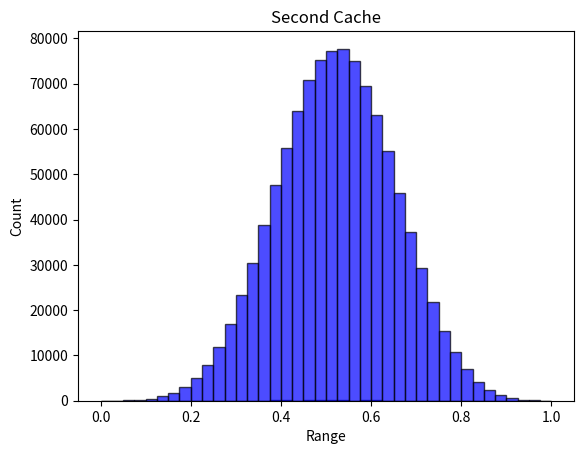

Reproduce this figure in Python.
# -*- coding: utf-8 -*-
# @Time     : 12/14/2021 19:59
# [redacted]
# @FileName: Agent.py
# @Software  : PyCharm
# Observing PEP 8 coding style
from collections import defaultdict
from scipy.stats import rankdata
from itertools import product
import numpy as np


class Landscape:
    def __init__(self, N: int, K: int, state_num=4, norm="MaxMin", alpha=0.5):
        """
        :param N:
        :param K:
        :param state_num:
        :param norm: normalization methods
        :param alpha: the interval of refined space with respect to the binary shallow space
        """
        self.N = N
        self.K = K
        self.state_num = state_num
        self.IM, self.dependency_map = np.eye(self.N), [[]]*self.N  # [[]] & {int:[]}
        self.alpha = alpha
        self.FC_1 = None
        self.FC_2 = None
        self.seed = None
        self.local_optima = {}
        self.first_cache = {}  # state string to overall fitness: state_num ^ N: [1]
        self.second_cache = {}
        self.max_normalizer_1 = 1
        self.min_normalizer_1 = 0
        self.max_normalizer_2 = 1
        self.min_normalizer_2 = 0
        self.norm = norm
        self.fitness_to_rank_dict = None  # using the rank information to measure the potential performance of GST
        self.initialize()  # Initialization and Normalization

    def create_IM(self):
        self.K = self.K
        if self.K == 0:
            self.IM = np.eye(self.N)
        elif self.K >= (self.N - 1):
            self.K = self.N - 1
            self.IM = np.ones((self.N, self.N))
        else:
            # each row has a fixed number of dependency (i.e., K)
            for i in range(self.N):
                probs = [1 / (self.N - 1)] * i + [0] + [1 / (self.N - 1)] * (self.N - 1 - i)
                ids = np.random.choice(self.N, self.K, p=probs, replace=False)
                for index in ids:
                    self.IM[i][index] = 1
        for i in range(self.N):
            temp = []
            for j in range(self.N):
                if (i != j) & (self.IM[i][j] == 1):
                    temp.append(j)
            self.dependency_map[i] = temp

    def create_first_fitness_configuration(self):
        FC_1 = defaultdict(dict)
        for row in range(self.N):
            k = int(sum(self.IM[row]))  # typically k = K+1; for A, B combinations
            for column in range(pow(self.state_num // 2, k)):
                FC_1[row][column] = np.random.uniform(0, 1)
        self.FC_1 = FC_1

    def create_second_fitness_configuration(self):
        FC_2 = defaultdict(dict)
        translation_table = str.maketrans('01', 'AB')
        for row in range(self.N):
            k = int(sum(self.IM[row]))  # typically k = K+1; for 0123 combinations
            for index, value in enumerate(self.FC_1[row]):
                binary_value = bin(index)[2:].zfill(k)  # 0 -> "AAA"; 1-> "AAB"
                binary_value = binary_value.translate(translation_table)
                quaternary_value_list = self.cog_state_alternatives(cog_state=list(binary_value))
                for quaternary_value in quaternary_value_list:
                    quaternary_index = int("".join(quaternary_value), 4)
                    FC_2[row][quaternary_index] = np.random.uniform(value - self.alpha, value + self.alpha)
        self.FC_2 = FC_2

    def calculate_first_fitness(self, state: list) -> float:
        result = []
        state = "".join(state)
        translation_table = str.maketrans('AB', '01')
        converted_string = state.translate(translation_table)
        for i in range(self.N):
            dependency = self.dependency_map[i]
            bin_index = "".join([converted_string[j] for j in dependency])
            bin_index = converted_string[i] + bin_index
            index = int(bin_index, 2)
            result.append(self.FC_1[i][index])
        return sum(result) / len(result)

    def calculate_second_fitness(self, state: list) -> float:
        result = []
        state = "".join(state)
        for i in range(self.N):
            dependency = self.dependency_map[i]
            bin_index = "".join([state[j] for j in dependency])
            bin_index = state[i] + bin_index
            index = int(bin_index, self.state_num)
            result.append(self.FC_2[i][index])
        return sum(result) / len(result)

    def store_first_cache(self):
        all_states = [state for state in product(["A", "B"], repeat=self.N)]
        for state in all_states:
            bits = "".join([str(i) for i in state])
            self.first_cache[bits] = self.calculate_first_fitness(state)

    def store_second_cache(self):
        all_states = [state for state in product(["0", "1", "2", "3"], repeat=self.N)]
        for state in all_states:
            bits = "".join(state)
            self.second_cache[bits] = self.calculate_second_fitness(state)

    def initialize(self):
        self.create_IM()
        self.create_first_fitness_configuration()
        self.create_second_fitness_configuration()
        # self.create_skewed_fitness_configuration()
        self.store_first_cache()
        self.store_second_cache()
        self.max_normalizer_1 = max(self.first_cache.values())
        self.min_normalizer_1 = min(self.first_cache.values())
        self.max_normalizer_2 = max(self.second_cache.values())
        self.min_normalizer_2 = min(self.second_cache.values())
        # normalization
        if self.norm == "MaxMin":
            for k in self.first_cache.keys():
                self.first_cache[k] = (self.first_cache[k] - self.min_normalizer_1) / (self.max_normalizer_1 - self.min_normalizer_1)
            for k in self.second_cache.keys():
                self.second_cache[k] = (self.second_cache[k] - self.min_normalizer_2) / (self.max_normalizer_2 - self.min_normalizer_2)
        # elif self.norm == "Max":
        #     for k in self.first_cache.keys():
        #         self.first_cache[k] = self.first_cache[k] / self.max_normalizer
        # elif self.norm == "RangeScaling":
        #     # Single center, inspired by March's model
        #     seed = np.random.choice(range(self.state_num), self.N).tolist()
        #     seed = [str(i) for i in seed]
        #     self.seed = seed
        #     high_area, low_area = {}, {}
        #     for key in self.cache.keys():
        #         if key > "200000000":
        #             high_area[key] = 1
        #         else:
        #             low_area[key] = 1
        #     high_area_fitness_list = [self.cache[key] for key in high_area.keys()]
        #     min_fitness_high = min(high_area_fitness_list)
        #     max_fitness_high = max(high_area_fitness_list)
        #     high_top, high_bottom = 1.0, 0.5
        #     low_area_fitness_list = [self.cache[key] for key in low_area.keys()]
        #     min_fitness_low = min(low_area_fitness_list)
        #     max_fitness_low = max(low_area_fitness_list)
        #     low_top, low_bottom = 0.5, 0
        #     for key in self.cache.keys():
        #         if key in high_area.keys():
        #             self.cache[key] = (self.cache[key] - min_fitness_high) * (high_top - high_bottom) / \
        #                               (max_fitness_high - min_fitness_high) + high_bottom
        #         else:
        #             self.cache[key] = (self.cache[key] - min_fitness_low) * (low_top - low_bottom) / \
        #                               (max_fitness_low - min_fitness_low) + low_bottom
        #
        # elif self.norm == "ClusterRangeScaling":
        #     cluster_0, cluster_1, cluster_2, cluster_3 = {}, {}, {}, {}
        #     for key in self.cache.keys():
        #         number_counts = {"0": 0, "1": 0, "2": 0, "3": 0}
        #         for char in key:
        #             if char in number_counts:
        #                 number_counts[char] += 1
        #         max_count = max(number_counts.values())
        #         most_frequent_numbers = [number for number, count in number_counts.items() if count == max_count]
        #         most_frequent_numbers = most_frequent_numbers[0]
        #         if most_frequent_numbers == "0":
        #             cluster_0[key] = True
        #         elif most_frequent_numbers == "1":
        #             cluster_1[key] = True
        #         elif most_frequent_numbers == "2":
        #             cluster_2[key] = True
        #         else:
        #             cluster_3[key] = True
        #     fitness_list_0 = [self.cache[key] for key in cluster_0.keys()]
        #     fitness_list_1 = [self.cache[key] for key in cluster_1.keys()]
        #     fitness_list_2 = [self.cache[key] for key in cluster_2.keys()]
        #     fitness_list_3 = [self.cache[key] for key in cluster_3.keys()]
        #     # max_0, min_0 = max(fitness_list_0), min(fitness_list_0)
        #     # max_1, min_1 = max(fitness_list_1), min(fitness_list_1)
        #     # max_2, min_2 = max(fitness_list_2), min(fitness_list_2)
        #     # max_3, min_3 = max(fitness_list_3), min(fitness_list_3)
        #
        #     # Only two clusters: low and high type
        #     max_low, min_low = max(fitness_list_0 + fitness_list_1), min(fitness_list_0 + fitness_list_1)
        #     max_high, min_high = max(fitness_list_2 + fitness_list_3), min(fitness_list_2 + fitness_list_3)
        #     for key in self.cache.keys():
        #         if (key in cluster_0) or (key in cluster_1):
        #             self.cache[key] = (self.cache[key] - min_low) * 0.5 / \
        #                               (max_low - min_low)
        #         else:
        #             self.cache[key] = (self.cache[key] - min_high) * 0.5 / \
        #                               (max_high - min_high) + 0.50

    def query_first_fitness(self, state: list) -> float:
        return self.first_cache["".join(state)]

    def query_second_fitness(self, state: list) -> float:
        return self.second_cache["".join(state)]

    # def query_cog_fitness(self, cog_state: list, state: list) -> float:
    #     cog_fitness = 0
    #     for row, cog_bit in enumerate(cog_state):
    #         dependency = self.dependency_map[row]
    #         bin_index = "".join([str(state[j]) for j in dependency])
    #         if cog_bit == "A":
    #             bin_index_1 = "0" + bin_index
    #             index_1 = int(bin_index_1, self.state_num)
    #             bin_index_2 = "1" + bin_index
    #             index_2 = int(bin_index_2, self.state_num)
    #             c_i = (self.FC[row][index_1] + self.FC[row][index_2]) / 2
    #         elif cog_bit == "B":
    #             bin_index_1 = "2" + bin_index
    #             index_1 = int(bin_index_1, self.state_num)
    #             bin_index_2 = "3" + bin_index
    #             index_2 = int(bin_index_2, self.state_num)
    #             c_i = (self.FC[row][index_1] + self.FC[row][index_2]) / 2
    #         elif cog_bit == "*":
    #             bin_index_0 = "0" + bin_index
    #             index_0 = int(bin_index_0, self.state_num)
    #             bin_index_1 = "1" + bin_index
    #             index_1 = int(bin_index_1, self.state_num)
    #             bin_index_2 = "2" + bin_index
    #             index_2 = int(bin_index_2, self.state_num)
    #             bin_index_3 = "3" + bin_index
    #             index_3 = int(bin_index_3, self.state_num)
    #             c_i = (self.FC[row][index_0] + self.FC[row][index_1] +
    #                    self.FC[row][index_2] + self.FC[row][index_3]) / 4
    #         else:
    #             bin_index = cog_bit + bin_index
    #             index = int(bin_index, self.state_num)
    #             c_i = self.FC[row][index]
    #         cog_fitness += c_i
    #     return cog_fitness / self.N

    # def query_partial_fitness(self, cog_state: list, state: list, expertise_domain: list) -> float:
    #     cog_fitness = 0
    #     for row, cog_bit in enumerate(cog_state):
    #         if row not in expertise_domain:
    #             continue
    #         dependency = self.dependency_map[row]
    #         bin_index = "".join([str(state[j]) for j in dependency])
    #         if cog_bit == "A":
    #             bin_index_1 = "0" + bin_index
    #             index_1 = int(bin_index_1, self.state_num)
    #             bin_index_2 = "1" + bin_index
    #             index_2 = int(bin_index_2, self.state_num)
    #             c_i = (self.FC[row][index_1] + self.FC[row][index_2]) / 2
    #         elif cog_bit == "B":
    #             bin_index_1 = "2" + bin_index
    #             index_1 = int(bin_index_1, self.state_num)
    #             bin_index_2 = "3" + bin_index
    #             index_2 = int(bin_index_2, self.state_num)
    #             c_i = (self.FC[row][index_1] + self.FC[row][index_2]) / 2
    #         elif cog_bit == "*":
    #             bin_index_0 = "0" + bin_index
    #             index_0 = int(bin_index_0, self.state_num)
    #             bin_index_1 = "1" + bin_index
    #             index_1 = int(bin_index_1, self.state_num)
    #             bin_index_2 = "2" + bin_index
    #             index_2 = int(bin_index_2, self.state_num)
    #             bin_index_3 = "3" + bin_index
    #             index_3 = int(bin_index_3, self.state_num)
    #             c_i = (self.FC[row][index_0] + self.FC[row][index_1] +
    #                    self.FC[row][index_2] + self.FC[row][index_3]) / 4
    #         else:
    #             bin_index = cog_bit + bin_index
    #             index = int(bin_index, self.state_num)
    #             c_i = self.FC[row][index]
    #         cog_fitness += c_i
    #     return cog_fitness / len(expertise_domain)


    @staticmethod
    def cog_state_alternatives(cog_state: list) -> list:
        alternative_pool = []
        for bit in cog_state:
            if bit in ["0", "1", "2", "3"]:
                alternative_pool.append(bit)
            elif bit == "A":
                alternative_pool.append(["0", "1"])
            elif bit == "B":
                alternative_pool.append(["2", "3"])
            elif bit == "*":
                alternative_pool.append(["0", "1", "2", "3"])
            else:
                raise ValueError("Unsupported bit value: ", bit)
        return [i for i in product(*alternative_pool)]

    # def create_fitness_rank(self):
    #     fitness_cache = list(self.cache.values())
    #     ranks = rankdata(fitness_cache)
    #     ranks = [int(each) for each in ranks]
    #     rank_dict = {key: rank for key, rank in zip(self.cache.keys(), ranks)}
    #     return rank_dict

    def count_local_optima(self):
        counter = 0
        for key, value in self.first_cache.items():
            neighbor_list = self.get_neighbor_list(key=key)
            is_local_optima = True
            for neighbor in neighbor_list:
                if self.query_first_fitness(state=list(neighbor)) > value:
                    is_local_optima = False
                    break
            if is_local_optima:
                counter += 1
                self.local_optima[key] = value
        return counter

    # def calculate_avg_fitness_distance(self):
    #     total_distance = 0
    #     total_neighbors = 0
    #     for key in self.first_cache.keys():
    #         neighbors = self.get_neighbor_list(key)
    #         total_distance += sum(abs(self.first_cache[key] - self.first_cache[neighbor]) for neighbor in neighbors)
    #         total_neighbors += len(neighbors)
    #     avg_fitness_distance = total_distance / total_neighbors
    #     return avg_fitness_distance

    # def get_neighbor_list(self, key: str) -> list:
    #     """
    #     This is also for the Coarse Landscape
    #     :param key: string from the coarse landscape cache dict, e.g., "0011"
    #     :return:list of the neighbor state, e.g., [["0", "0", "1", "2"], ["0", "0", "1", "3"]]
    #     """
    #     neighbor_states = []
    #     for i, char in enumerate(key):
    #         neighbors = []
    #         for neighbor in range(4):
    #             if neighbor != int(char):
    #                 new_state = key[:i] + str(neighbor) + key[i + 1:]
    #                 neighbors.append(new_state)
    #         neighbor_states.extend(neighbors)
    #     return neighbor_states

    @staticmethod
    def get_hamming_distance(state_1: list, state_2: list) -> int:
        distance = 0
        for a, b in zip(state_1, state_2):
            if a != b:
                distance += 1
        return distance

    def describe(self):
        print("LandScape shape of N={0}, K={1}".format(self.N, self.K))
        print("Influential Matrix: \n", self.IM)
        print("Influential Dependency Map: ", self.dependency_map)
        print("Cache Samples:")
        for key, value in self.first_cache.items():
            print(key, value)
            break
        for key, value in self.second_cache.items():
            print(key, value)
            break
        # for seed_state in self.seed_state_list:
        #     print(seed_state, self.query_fitness(state=seed_state))
        #     for i in range(self.N):
        #         dependency = self.dependency_map[i]
        #         bin_index = "".join([str(seed_state[j]) for j in dependency])
        #         bin_index = str(seed_state[i]) + bin_index
        #         index = int(bin_index, self.state_num)
        #         print("Component: ", self.FC[i][index])
        #     break
        # neighbors = [['0', '3', '3', '3', '3', '3', '3', '3', '3'], ['1', '3', '3', '3', '3', '3', '3', '3', '3'],
        #              ['2', '3', '3', '3', '3', '3', '3', '3', '3'], ['3', '0', '0', '3', '3', '3', '3', '3', '3']]
        # for neighbor_state in neighbors:
        #     print(neighbor_state, self.query_fitness(state=neighbor_state))


if __name__ == '__main__':
    # Test Example
    N = 10
    K = 0
    state_num = 4
    np.random.seed(1000)
    landscape = Landscape(N=N, K=K, state_num=state_num, norm="MaxMin")
    landscape.describe()

    # landscape.create_fitness_rank()
    # landscape.count_local_optima()
    # ave_distance = landscape.calculate_avg_fitness_distance()
    # ave_distance = round(ave_distance, 4)
    # print(landscape.local_optima)
    # print("Number of Local Optima: ", len(landscape.local_optima.keys()))
    # print("Average Distance: ", ave_distance)

    import matplotlib.pyplot as plt
    # plt.hist(landscape.local_optima.values(), bins=40, facecolor="blue", edgecolor="black", alpha=0.7)
    # plt.xlabel("Range")
    # plt.ylabel("Count")
    # plt.title("Local Optima N={0}, K={1}, local optima={2}, ave_distance={3}".format(
    #     N, K, len(landscape.local_optima.keys()), ave_distance))
    # plt.savefig("Local Optima N={0}, K={1}, local optima={2}, ave_distance={3}.png".format(
    #     N, K, len(landscape.local_optima.keys()), ave_distance))
    # plt.show()
    # plt.clf()

    plt.hist(landscape.first_cache.values(), bins=40, facecolor="blue", edgecolor="black", alpha=0.7)
    # plt.title("Landscape N={0}, K={1}, local optima={2}, ave_distance={3}".format(
    #     N, K, len(landscape.local_optima.keys()), ave_distance))
    plt.title("First Cache")
    plt.xlabel("Range")
    plt.ylabel("Count")
    # plt.savefig("Landscape N={0}, K={1}, local optima={2}, ave_distance={3}.png".format(
    #     N, K, len(landscape.local_optima.keys()), ave_distance))
    plt.show()

    plt.hist(landscape.second_cache.values(), bins=40, facecolor="blue", edgecolor="black", alpha=0.7)
    # plt.title("Landscape N={0}, K={1}, local optima={2}, ave_distance={3}".format(
    #     N, K, len(landscape.local_optima.keys()), ave_distance))
    plt.title("Second Cache")
    plt.xlabel("Range")
    plt.ylabel("Count")
    # plt.savefig("Landscape N={0}, K={1}, local optima={2}, ave_distance={3}.png".format(
    #     N, K, len(landscape.local_optima.keys()), ave_distance))
    plt.show()

